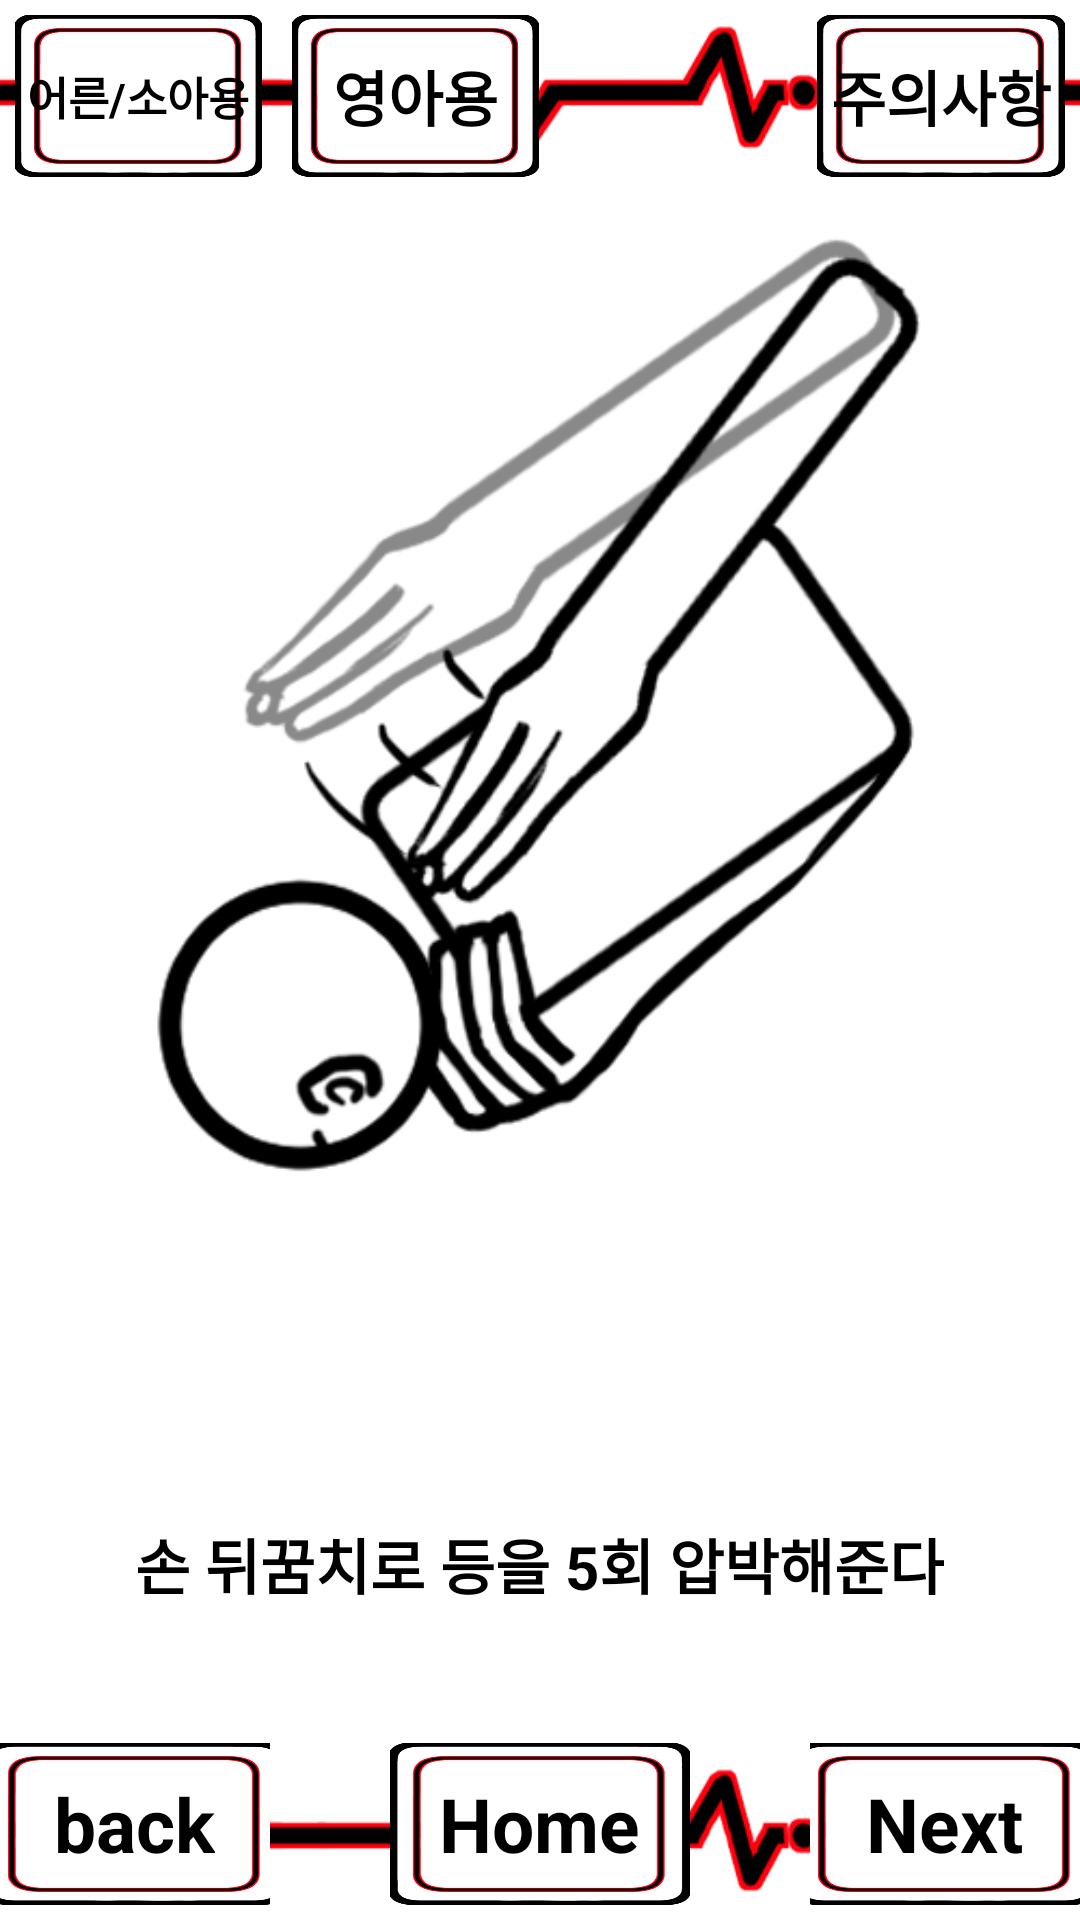

The Android layout XML behind this screen, and the referenced resources:
<!-- AndroidManifest.xml: application theme Theme.TProject -->
<!-- res/layout/activity_fc1nobreath_s_3.xml -->
<?xml version="1.0" encoding="utf-8"?>
<LinearLayout xmlns:android="http://schemas.android.com/apk/res/android"
    android:layout_width="match_parent"
    android:layout_height="match_parent"
    android:orientation="vertical"
    android:background="@drawable/appback">
    <LinearLayout
        android:layout_width="match_parent"
        android:layout_height="0dp"
        android:layout_weight="1"
        android:orientation="horizontal">
        <FrameLayout
            android:layout_width="0dp"
            android:layout_height="match_parent"
            android:layout_weight="1"
            android:layout_gravity="center"
            android:layout_margin="5dp">
            <ImageButton
                android:layout_width="match_parent"
                android:layout_height="match_parent"
                android:src="@drawable/button"
                android:scaleType="fitXY"
                android:background="@android:color/transparent"
                android:id="@+id/Fc1_4_s3_a">
            </ImageButton>
            <TextView
                android:layout_width="wrap_content"
                android:layout_height="wrap_content"
                android:layout_gravity="center"
                android:text="어른/소아용"
                android:textSize="15dp"
                android:textStyle="bold"
                android:textColor="@color/black">
            </TextView>
        </FrameLayout>
        <FrameLayout
            android:layout_width="0dp"
            android:layout_height="match_parent"
            android:layout_weight="1"
            android:layout_gravity="center"
            android:layout_margin="5dp">
            <ImageButton
                android:layout_width="match_parent"
                android:layout_height="match_parent"
                android:src="@drawable/button"
                android:scaleType="fitXY"
                android:background="@android:color/transparent"
                android:id="@+id/Fc1_4_s3_s">
            </ImageButton>
            <TextView
                android:layout_width="wrap_content"
                android:layout_height="wrap_content"
                android:layout_gravity="center"
                android:text="영아용"
                android:textSize="20dp"
                android:textStyle="bold"
                android:textColor="@color/black">
            </TextView>
        </FrameLayout>
        <LinearLayout
            android:layout_width="0dp"
            android:layout_height="match_parent"
            android:layout_weight="1">
        </LinearLayout>
        <FrameLayout
            android:layout_width="0dp"
            android:layout_height="match_parent"
            android:layout_weight="1"
            android:layout_gravity="center"
            android:layout_margin="5dp">
            <ImageButton
                android:layout_width="match_parent"
                android:layout_height="match_parent"
                android:src="@drawable/button"
                android:scaleType="fitXY"
                android:background="@android:color/transparent"
                android:id="@+id/Fc1_4_s3_w">
            </ImageButton>
            <TextView
                android:layout_width="wrap_content"
                android:layout_height="wrap_content"
                android:layout_gravity="center"
                android:text="주의사항"
                android:textSize="20dp"
                android:textStyle="bold"
                android:textColor="@color/black">
            </TextView>
        </FrameLayout>
    </LinearLayout>
    <FrameLayout
        android:layout_width="match_parent"
        android:layout_height="0dp"
        android:layout_weight="8">
        <ImageView
            android:layout_width="match_parent"
            android:layout_height="match_parent"
            android:background="@drawable/nobreath_s3">
        </ImageView>
        <TextView
            android:layout_width="wrap_content"
            android:layout_height="wrap_content"
            android:layout_gravity="center|bottom"
            android:layout_marginLeft="15dp"
            android:layout_marginRight="15dp"
            android:layout_marginBottom="40dp"
            android:background="@color/white"
            android:text="손 뒤꿈치로 등을 5회 압박해준다"
            android:textSize="20dp"
            android:textStyle="bold"></TextView>
    </FrameLayout>
    <LinearLayout
        android:layout_width="match_parent"
        android:layout_height="0dp"
        android:layout_weight="1">
        <FrameLayout
            android:layout_width="0dp"
            android:layout_height="match_parent"
            android:layout_weight="1">
            <ImageButton
                android:layout_width="100dp"
                android:layout_height="match_parent"
                android:layout_gravity="center"
                android:layout_margin ="5dp"
                android:id="@+id/Fc1_4_s3_p"
                android:src="@drawable/button"
                android:scaleType="fitXY"
                android:background="@android:color/transparent">
            </ImageButton>
            <TextView
                android:layout_width="wrap_content"
                android:layout_height="wrap_content"
                android:layout_gravity="center"
                android:text="back"
                android:textSize="25dp"
                android:textStyle="bold"
                android:textColor="@color/black">
            </TextView>
        </FrameLayout>
        <FrameLayout
            android:layout_width="0dp"
            android:layout_height="match_parent"
            android:layout_weight="2">
            <ImageButton
                android:layout_width="100dp"
                android:layout_height="match_parent"
                android:layout_gravity="center"
                android:layout_margin ="5dp"
                android:id="@+id/Fc1_4_s3_h"
                android:src="@drawable/button"
                android:scaleType="fitXY"
                android:background="@android:color/transparent">
            </ImageButton>
            <TextView
                android:layout_width="wrap_content"
                android:layout_height="wrap_content"
                android:layout_gravity="center"
                android:text="Home"
                android:textSize="25dp"
                android:textStyle="bold"
                android:textColor="@color/black">
            </TextView>
        </FrameLayout>
        <FrameLayout
            android:layout_width="0dp"
            android:layout_height="match_parent"
            android:layout_weight="1">
            <ImageButton
                android:layout_width="100dp"
                android:layout_height="match_parent"
                android:layout_gravity="center"
                android:layout_margin ="5dp"
                android:id="@+id/Fc1_4_s3_n"
                android:src="@drawable/button"
                android:scaleType="fitXY"
                android:background="@android:color/transparent">
            </ImageButton>
            <TextView
                android:layout_width="wrap_content"
                android:layout_height="wrap_content"
                android:layout_gravity="center"
                android:text="Next"
                android:textSize="25dp"
                android:textStyle="bold"
                android:textColor="@color/black">
            </TextView>
        </FrameLayout>
    </LinearLayout>
</LinearLayout>
<!-- resources referenced by this layout -->
<resources>
  <!-- drawable appback: png bitmap (drawable-v24, 34177 bytes) -->
  <!-- drawable button: png bitmap (drawable-v24, 19109 bytes) -->
  <!-- drawable nobreath_s3: png bitmap (drawable-v24, 73210 bytes) -->
  <!-- not gathered from this repository: default colours our renderer supplied (Android Studio template values) -->
  <color name="black">#FF000000</color>
  <color name="white">#FFFFFFFF</color>
</resources>
